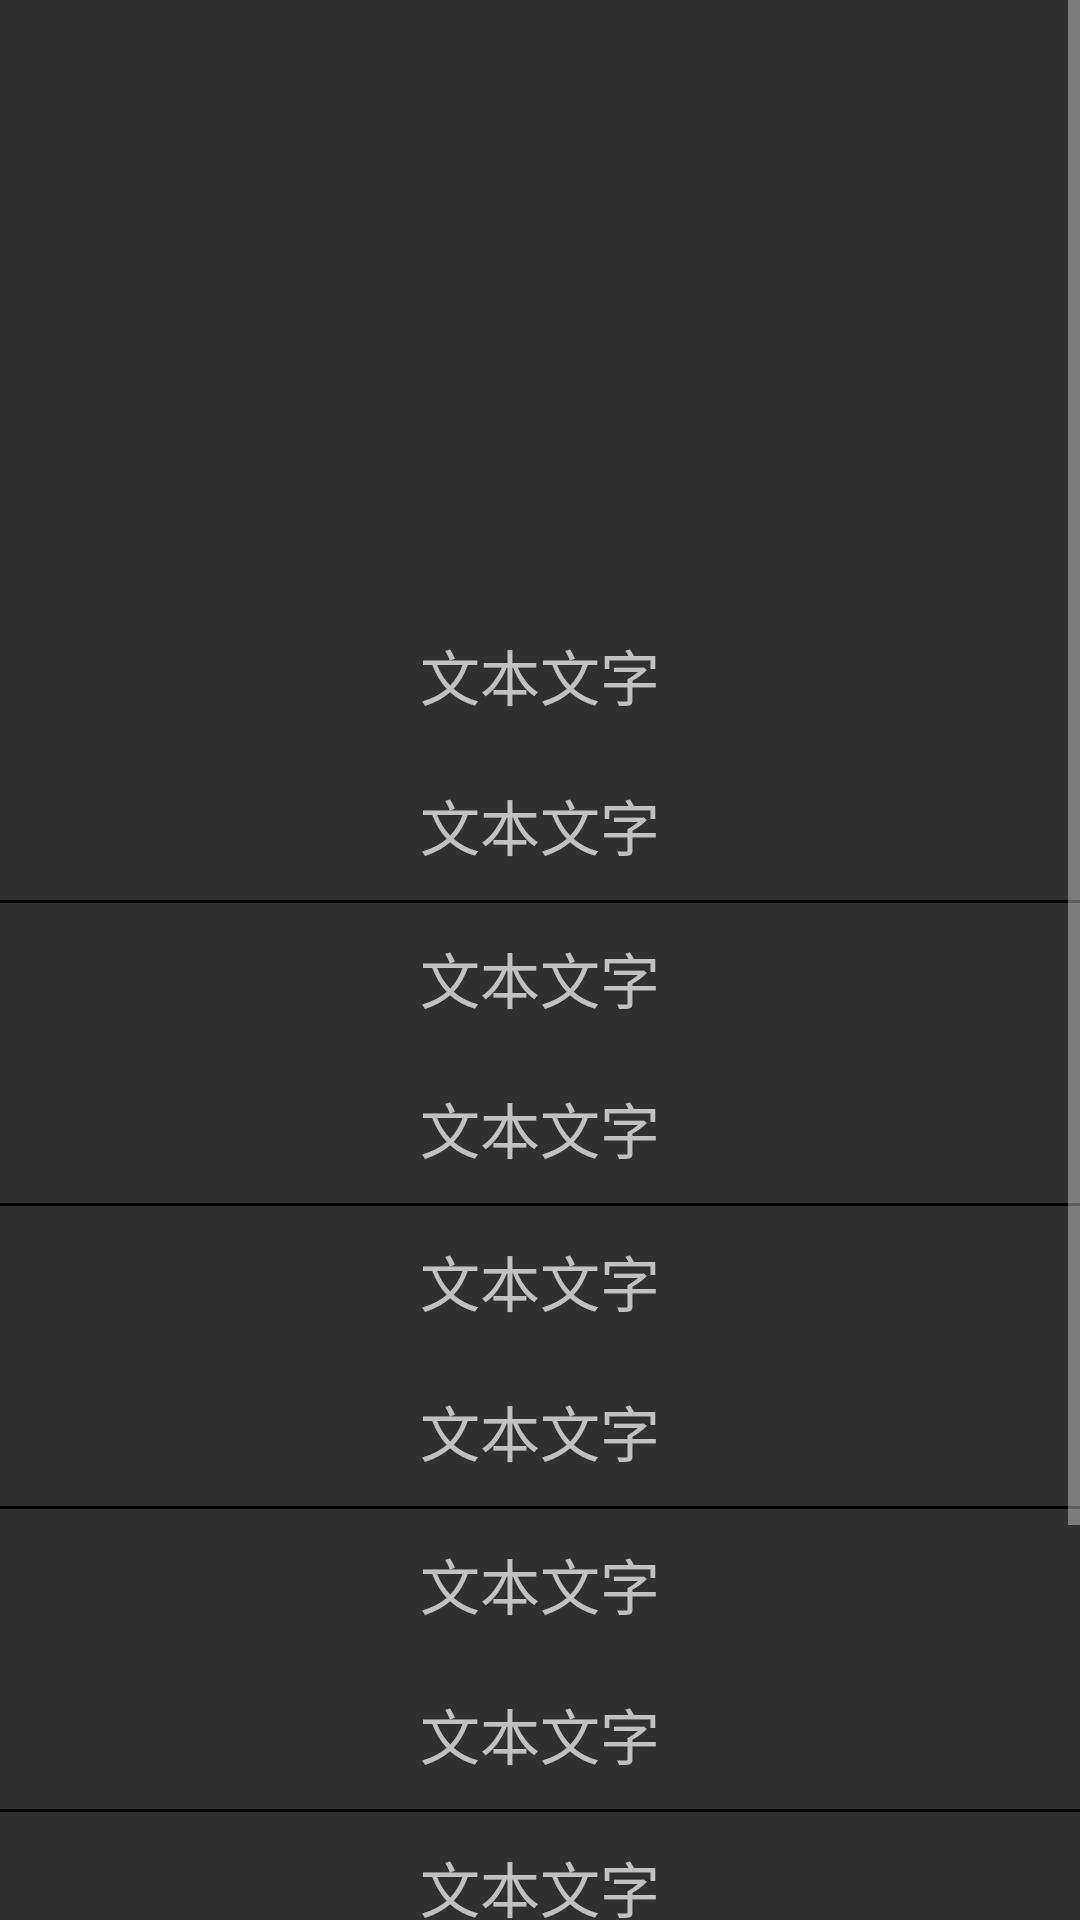

Write the Android layout XML for this screen, with the resource values it uses.
<!-- AndroidManifest.xml: application theme Theme.AppCompat.NoActionBar -->
<!-- res/layout/activity_palette.xml -->
<?xml version="1.0" encoding="utf-8"?>
<ScrollView xmlns:android="http://schemas.android.com/apk/res/android"
    xmlns:tools="http://schemas.android.com/tools"
    android:id="@+id/activity_palette"
    android:layout_width="match_parent"
    android:layout_height="match_parent"
    tools:context="com.example.yuzelli.android5xspeciality.PaletteActivity">

    <LinearLayout
        android:layout_width="match_parent"
        android:layout_height="match_parent"
        android:orientation="vertical">

        <ImageView
            android:id="@+id/img"
            android:layout_width="200dp"
            android:layout_height="200dp"
            android:layout_gravity="center_horizontal"
            android:src="@drawable/index" />

        <LinearLayout
            android:id="@+id/line1"
            android:layout_width="match_parent"
            android:layout_height="wrap_content"
            android:orientation="vertical">

            <TextView
                android:id="@+id/tv1_1"
                android:layout_width="match_parent"
                android:layout_height="50dp"
                android:gravity="center"
                android:text="文本文字"
                android:textSize="20sp" />

            <TextView
                android:id="@+id/tv1_2"
                android:layout_width="match_parent"
                android:layout_height="50dp"
                android:gravity="center"
                android:text="文本文字"
                android:textSize="20sp" />

        </LinearLayout>

        <View
            android:layout_width="match_parent"
            android:layout_height="1dp"
            android:background="#000" />

        <LinearLayout
            android:id="@+id/line2"
            android:layout_width="match_parent"
            android:layout_height="wrap_content"
            android:orientation="vertical">

            <TextView
                android:id="@+id/tv2_1"
                android:layout_width="match_parent"
                android:layout_height="50dp"
                android:gravity="center"
                android:text="文本文字"
                android:textSize="20sp" />

            <TextView
                android:id="@+id/tv2_2"
                android:layout_width="match_parent"
                android:layout_height="50dp"
                android:gravity="center"
                android:text="文本文字"
                android:textSize="20sp" />

        </LinearLayout>

        <View
            android:layout_width="match_parent"
            android:layout_height="1dp"
            android:background="#000" />

        <LinearLayout
            android:id="@+id/line3"
            android:layout_width="match_parent"
            android:layout_height="wrap_content"
            android:orientation="vertical">

            <TextView
                android:id="@+id/tv3_1"
                android:layout_width="match_parent"
                android:layout_height="50dp"
                android:gravity="center"
                android:text="文本文字"
                android:textSize="20sp" />

            <TextView
                android:id="@+id/tv3_2"
                android:layout_width="match_parent"
                android:layout_height="50dp"
                android:gravity="center"
                android:text="文本文字"
                android:textSize="20sp" />

        </LinearLayout>

        <View
            android:layout_width="match_parent"
            android:layout_height="1dp"
            android:background="#000" />

        <LinearLayout
            android:id="@+id/line5"
            android:layout_width="match_parent"
            android:layout_height="wrap_content"
            android:orientation="vertical">

            <TextView
                android:id="@+id/tv5_1"
                android:layout_width="match_parent"
                android:layout_height="50dp"
                android:gravity="center"
                android:text="文本文字"
                android:textSize="20sp" />

            <TextView
                android:id="@+id/tv5_2"
                android:layout_width="match_parent"
                android:layout_height="50dp"
                android:gravity="center"
                android:text="文本文字"
                android:textSize="20sp" />

        </LinearLayout>

        <View
            android:layout_width="match_parent"
            android:layout_height="1dp"
            android:background="#000" />

        <LinearLayout
            android:id="@+id/line6"
            android:layout_width="match_parent"
            android:layout_height="wrap_content"
            android:orientation="vertical">

            <TextView
                android:id="@+id/tv6_1"
                android:layout_width="match_parent"
                android:layout_height="50dp"
                android:gravity="center"
                android:text="文本文字"
                android:textSize="20sp" />

            <TextView
                android:id="@+id/tv6_2"
                android:layout_width="match_parent"
                android:layout_height="50dp"
                android:gravity="center"
                android:text="文本文字"
                android:textSize="20sp" />

        </LinearLayout>

        <View
            android:layout_width="match_parent"
            android:layout_height="1dp"
            android:background="#000" />

        <LinearLayout
            android:id="@+id/line4"
            android:layout_width="match_parent"
            android:layout_height="wrap_content"
            android:orientation="vertical">

            <TextView
                android:id="@+id/tv4_1"
                android:layout_width="match_parent"
                android:layout_height="50dp"
                android:gravity="center"
                android:text="文本文字"
                android:textSize="20sp" />

            <TextView
                android:id="@+id/tv4_2"
                android:layout_width="match_parent"
                android:layout_height="50dp"
                android:gravity="center"
                android:text="文本文字"
                android:textSize="20sp" />

        </LinearLayout>

        <View
            android:layout_width="match_parent"
            android:layout_height="1dp"
            android:background="#000" />

    </LinearLayout>

</ScrollView>
<!-- resources referenced by this layout -->
<resources>

</resources>
